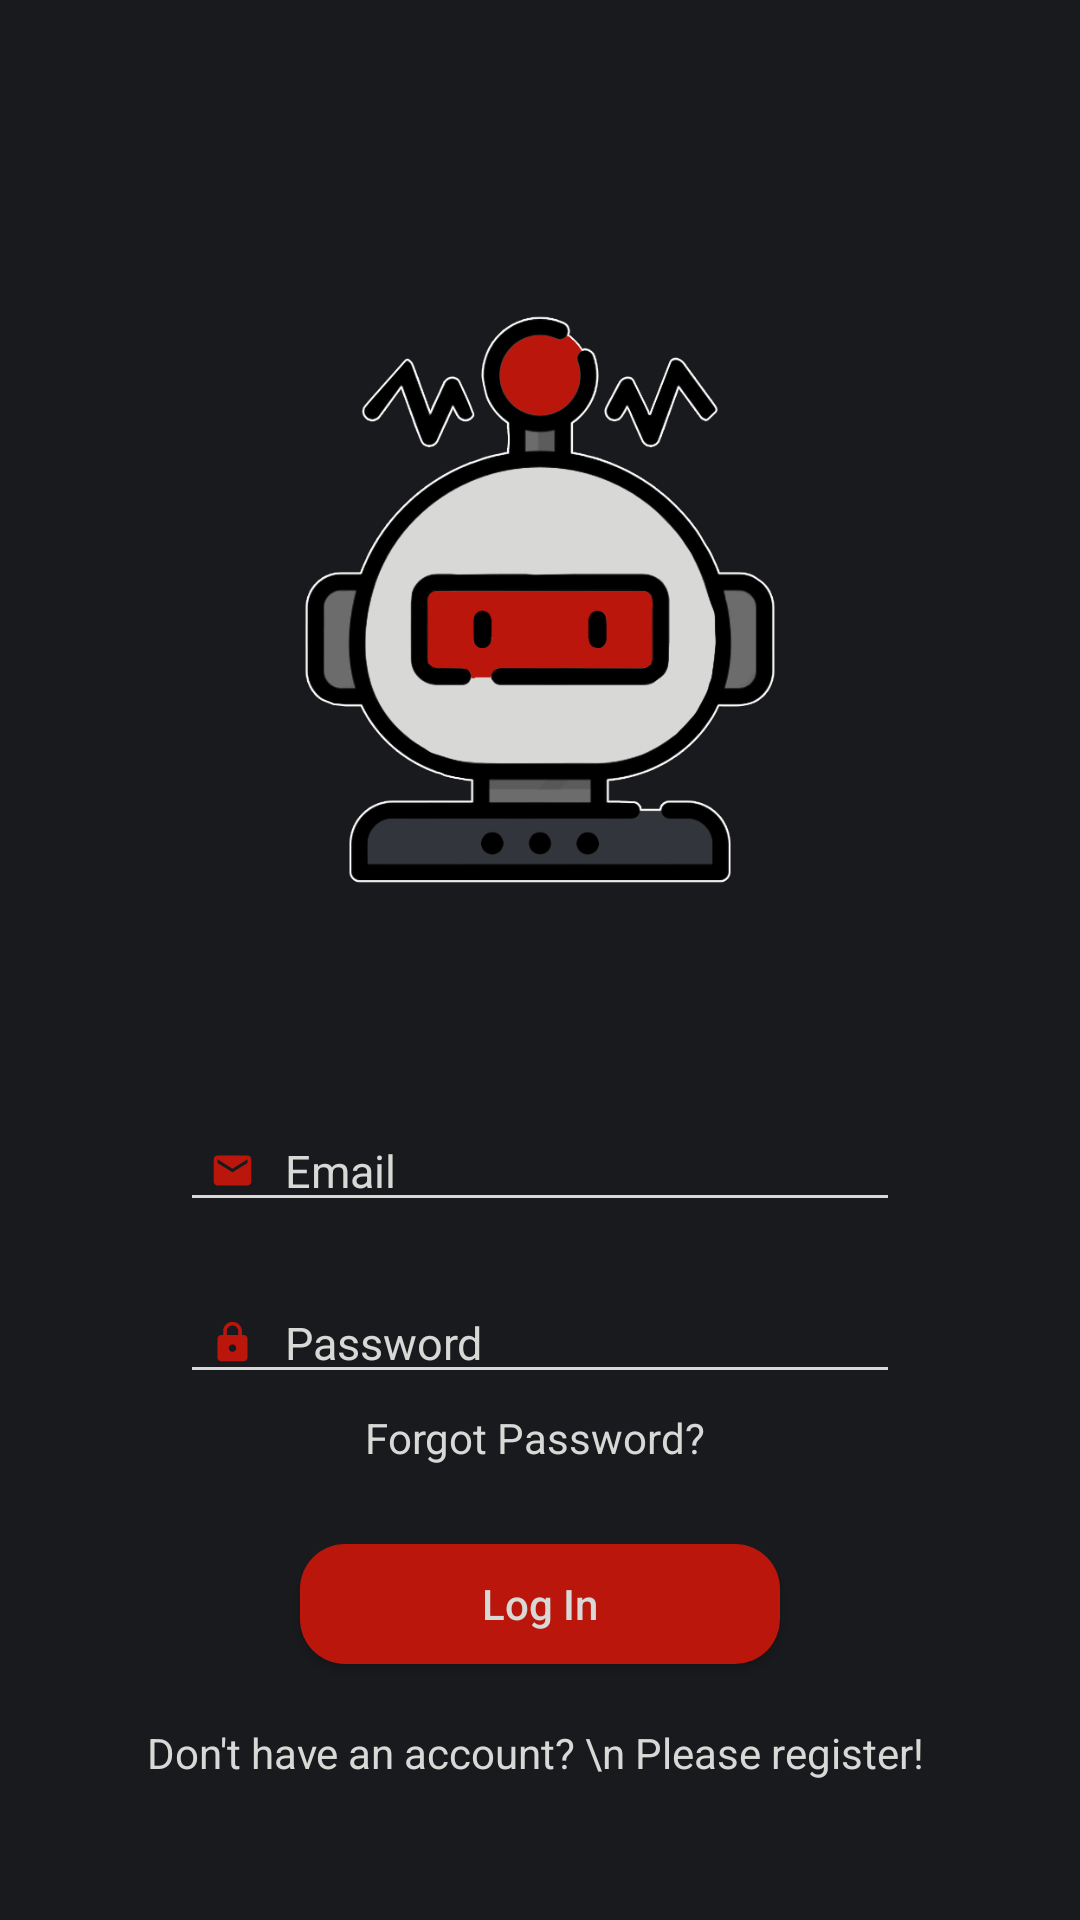

Android layout source for this screen:
<!-- AndroidManifest.xml: application theme Theme.RobotApp -->
<!-- res/layout/login.xml -->
<?xml version="1.0" encoding="utf-8"?>
<androidx.constraintlayout.widget.ConstraintLayout xmlns:android="http://schemas.android.com/apk/res/android"
    xmlns:app="http://schemas.android.com/apk/res-auto"
    android:layout_width="match_parent"
    android:background="@color/background"
    android:layout_height="match_parent">


    <ImageView
        android:id="@+id/image_login"
        android:layout_width="200dp"
        android:layout_height="200dp"
        android:layout_marginTop="100dp"
       android:src="@drawable/roboticon"
        app:layout_constraintLeft_toLeftOf="parent"
        app:layout_constraintRight_toRightOf="parent"
        app:layout_constraintTop_toTopOf="parent" />


    <EditText
        android:drawablePadding="10dp"
        android:id="@+id/email_login"
        android:layout_width="match_parent"
        android:layout_height="wrap_content"
        android:layout_marginStart="60dp"
        android:layout_marginEnd="60dp"
        android:layout_marginTop="70dp"
        android:drawableLeft="@drawable/ic_baseline_email_24"
        android:hint="Email"
        android:textColor="@color/gray"
        android:textColorHint="@color/gray"
        app:startIconTint="@color/gray"
        android:textSize="15dp"
        android:paddingStart="10dp"
        android:drawableTint="@color/colorred"
        android:backgroundTint="@color/gray"
        android:inputType="textEmailAddress"
        app:layout_constraintLeft_toLeftOf="parent"
        app:layout_constraintRight_toRightOf="parent"
        app:layout_constraintTop_toBottomOf="@id/image_login" />

    <EditText
        android:drawablePadding="10dp"
        android:paddingStart="10dp"
        android:id="@+id/password_login"
        android:layout_width="match_parent"
        android:layout_height="wrap_content"
        android:layout_marginLeft="60dp"
        android:layout_marginTop="20dp"
        android:layout_marginRight="60dp"
        android:drawableLeft="@drawable/ic_baseline_lock_24"
        app:startIconTint="@color/gray"
        android:drawableTint="@color/colorred"
        android:hint="Password"
        android:inputType="textPassword"
        android:textColor="@color/gray"
        android:backgroundTint="@color/gray"
        android:textColorHint="@color/gray"
        android:textSize="15dp"
        app:layout_constraintTop_toBottomOf="@id/email_login" />

    <androidx.appcompat.widget.AppCompatButton
        android:id="@+id/button_login"
        android:layout_width="match_parent"
        android:layout_height="40dp"
        android:layout_marginLeft="60dp"
        android:layout_marginRight="60dp"
        android:text="Log In"
        android:textColor="@color/gray"
        android:textAllCaps="false"
        android:layout_marginTop="50dp"
        android:layout_marginStart="100dp"
        android:layout_marginEnd="100dp"
        android:background="@drawable/button_shape1"
        app:layout_constraintTop_toBottomOf="@id/password_login" />

    <TextView
        android:layout_width="wrap_content"
        android:layout_height="wrap_content"
        android:id="@+id/register_already"
        app:layout_constraintTop_toBottomOf="@+id/button_login"
        android:text="Don't have an account? \n Please register! "
        android:gravity="center"
        app:layout_constraintLeft_toLeftOf="parent"
        app:layout_constraintRight_toRightOf="parent"
        android:layout_marginTop="20dp"
        android:textColor="@color/gray"

        />
    <TextView
        android:layout_width="wrap_content"
        android:layout_height="wrap_content"
        android:id="@+id/forgot_password"
        app:layout_constraintTop_toBottomOf="@+id/password_login"
        android:text="Forgot Password? "
        app:layout_constraintLeft_toLeftOf="parent"
        app:layout_constraintRight_toRightOf="parent"
        android:layout_marginTop="5dp"
        android:textColor="@color/gray"
        />

</androidx.constraintlayout.widget.ConstraintLayout>
<!-- resources referenced by this layout -->
<resources>
  <color name="background">#191A1D</color>
  <color name="colorred">#BA160C</color>
  <color name="gray">#D8D9D7</color>
  <!-- drawable button_shape1 (drawable) -->
  <?xml version="1.0" encoding="utf-8"?>
  <shape xmlns:android="http://schemas.android.com/apk/res/android">
      <solid android:color="@color/colorred" />
      <corners android:radius="15dp" />
  </shape>
  <!-- drawable ic_baseline_email_24 (drawable) -->
  <vector xmlns:android="http://schemas.android.com/apk/res/android"
      android:width="15dp"
      android:height="15dp"
      android:viewportWidth="24"
      android:viewportHeight="24"
      android:tint="?attr/colorControlNormal">
    <path
        android:fillColor="#BA160C"
        android:pathData="M20,4L4,4c-1.1,0 -1.99,0.9 -1.99,2L2,18c0,1.1 0.9,2 2,2h16c1.1,0 2,-0.9 2,-2L22,6c0,-1.1 -0.9,-2 -2,-2zM20,8l-8,5 -8,-5L4,6l8,5 8,-5v2z"/>
  </vector>
  <!-- drawable ic_baseline_lock_24 (drawable) -->
  <vector xmlns:android="http://schemas.android.com/apk/res/android"
      android:width="15dp"
      android:height="15dp"
      android:viewportWidth="24"
      android:viewportHeight="24"
      android:tint="?attr/colorControlNormal">
    <path
        android:fillColor="@color/colorred"
        android:pathData="M18,8h-1L17,6c0,-2.76 -2.24,-5 -5,-5S7,3.24 7,6v2L6,8c-1.1,0 -2,0.9 -2,2v10c0,1.1 0.9,2 2,2h12c1.1,0 2,-0.9 2,-2L20,10c0,-1.1 -0.9,-2 -2,-2zM12,17c-1.1,0 -2,-0.9 -2,-2s0.9,-2 2,-2 2,0.9 2,2 -0.9,2 -2,2zM15.1,8L8.9,8L8.9,6c0,-1.71 1.39,-3.1 3.1,-3.1 1.71,0 3.1,1.39 3.1,3.1v2z"/>
  </vector>
  <!-- drawable roboticon: png bitmap (drawable-v24, 86132 bytes) -->
  <style name="Theme.RobotApp" parent="Theme.MaterialComponents.DayNight.NoActionBar">
          
          <item name="colorPrimary">#104E8B</item>
          <item name="colorPrimaryVariant">@color/purple_700</item>
          <item name="colorOnPrimary">@color/white</item>
          
          <item name="colorSecondary">@color/gray</item>
          <item name="colorSecondaryVariant">@color/gray</item>
          <item name="colorOnSecondary">@color/white</item>
          
          <item name="android:statusBarColor" tools:targetApi="l">?attr/colorPrimaryVariant</item>
          
      </style>
  <color name="purple_700">#FF3700B3</color>
  <color name="white">#FFFFFFFF</color>
</resources>
